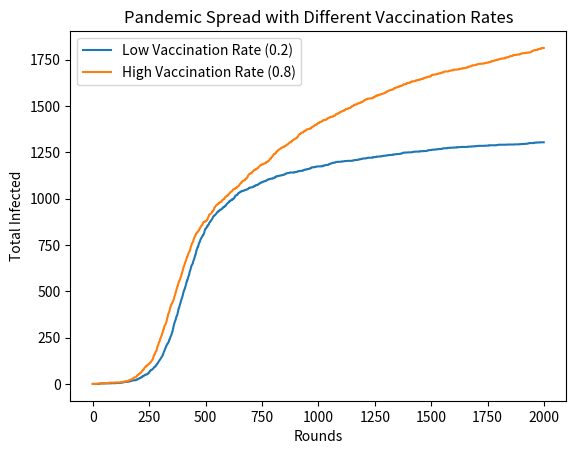

This chart was generated by the following Python code:
import random
import matplotlib.pyplot as plt

# Function to simulate the pandemic spread and calculate R0
def simulate_pandemic(alpha, beta, t1, t2, T, num_social_connections, social_ratio, vaccine_round, vaccine_efficacy, vaccination_rate):
    # Initialize the simulation
    N = 1000  # Number of people
    initial_infected = [False] * N
    total_infected = [0] * T

    # Create a list of social connections for each individual
    social_connections = []
    for i in range(N):
        # Randomly select social connections for each individual
        connections = random.sample(range(N), num_social_connections)
        social_connections.append(connections)

    # Select a random initial infected person
    initial_infected_person = random.randint(0, N - 1)
    initial_infected[initial_infected_person] = True
    total_infected[0] = 1

    # Lists to keep track of vaccination status, efficacy, and rate
    vaccinated = [False] * N
    vaccine_effective = [False] * N
    vaccination_started = False

    # Simulate the spread of the pandemic
    for round in range(1, T):
        new_infections = 0
        for i in range(N):
            if initial_infected[i]:
                contacts = random.sample(social_connections[i], int(social_ratio * num_social_connections))
                for j in contacts:
                    if not initial_infected[j] and random.random() < beta:
                        if vaccination_started and vaccinated[j]:
                            if random.random() > vaccine_efficacy:
                                initial_infected[j] = True
                            else:
                                vaccine_effective[j] = True
                        elif not vaccinated[j]:
                            if vaccination_started and random.random() < vaccination_rate:
                                vaccinated[j] = True
                                vaccine_effective[j] = True
                            else:
                                initial_infected[j] = True
                        new_infections += 1

        total_infected[round] = total_infected[round - 1] + new_infections

        # Introduce the vaccine at the specified round
        if round == vaccine_round:
            vaccination_started = True

    # Calculate R0 for step 6
    R0_step6 = total_infected[t1] / total_infected[0]

    # Calculate R0 for step 7
    R0_step7 = total_infected[t1 + t2] / total_infected[0]

    return total_infected, R0_step6, R0_step7

# Parameters
alpha = 0.005  # Ratio of contacts
beta = 0.01  # Infection probability
t1 = 5  # Duration of infectiousness
t2 = 20  # Duration of immunity
T = 2000  # Total rounds
num_social_connections = 10  # Number of social connections for each individual
social_ratio = 0.2  # Ratio of social connections contacted in each round
vaccine_round = 500  # Round at which the vaccine is introduced
vaccine_efficacy = 0.9  # Efficacy of the vaccine
vaccination_rate_low = 0.2  # Low vaccination rate
vaccination_rate_high = 0.8  # High vaccination rate

# Run the simulation for low vaccination rate
total_infected_low, R0_step6_low, R0_step7_low = simulate_pandemic(
    alpha, beta, t1, t2, T, num_social_connections, social_ratio, vaccine_round, vaccine_efficacy, vaccination_rate_low
)

# Run the simulation for high vaccination rate
total_infected_high, R0_step6_high, R0_step7_high = simulate_pandemic(
    alpha, beta, t1, t2, T, num_social_connections, social_ratio, vaccine_round, vaccine_efficacy, vaccination_rate_high
)

# Plot the results for low and high vaccination rates
plt.plot(range(T), total_infected_low, label=f'Low Vaccination Rate ({vaccination_rate_low})')
plt.plot(range(T), total_infected_high, label=f'High Vaccination Rate ({vaccination_rate_high})')

# Customize the plot
plt.xlabel('Rounds')
plt.ylabel('Total Infected')
plt.title('Pandemic Spread with Different Vaccination Rates')
plt.legend()
plt.show()

# Print R0 values for both scenarios
print(f'R0 for step 6 (Low Vaccination Rate): {R0_step6_low}')
print(f'R0 for step 7 (Low Vaccination Rate): {R0_step7_low}')
print(f'R0 for step 6 (High Vaccination Rate): {R0_step6_high}')
print(f'R0 for step 7 (High Vaccination Rate): {R0_step7_high}')
